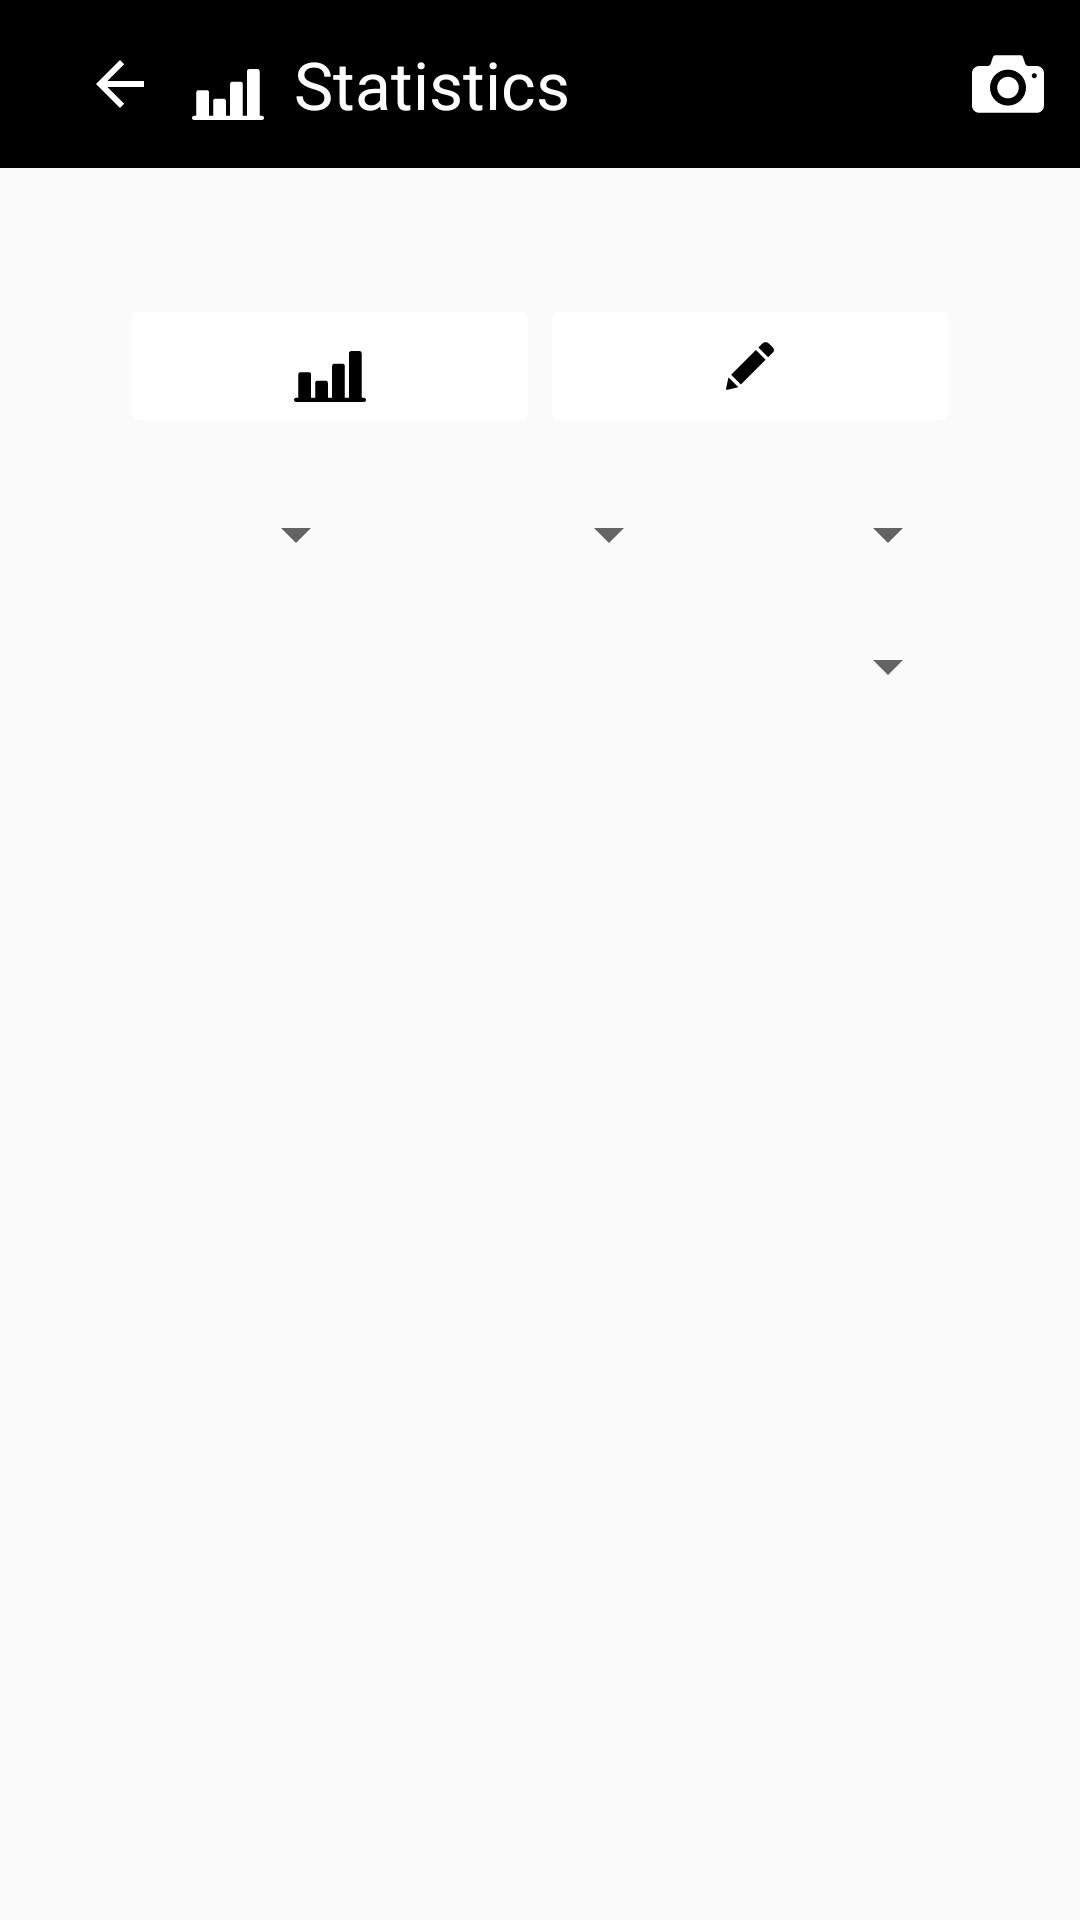

Layout XML and referenced resources for this Android screen:
<!-- AndroidManifest.xml: activity theme AppTheme.NoActionBar -->
<!-- res/layout/activity_stats.xml -->
<?xml version="1.0" encoding="utf-8"?>
<LinearLayout xmlns:android="http://schemas.android.com/apk/res/android"
    xmlns:app="http://schemas.android.com/apk/res-auto"
    xmlns:tools="http://schemas.android.com/tools"
    android:orientation="vertical"
    android:layout_width="match_parent"
    android:layout_height="match_parent"
    tools:context=".ui.StatsActivity">

    <com.google.android.material.appbar.AppBarLayout
        android:layout_width="match_parent"
        android:layout_height="wrap_content"
        android:theme="@style/AppTheme.AppBarOverlay">

        <androidx.appcompat.widget.Toolbar
            android:id="@+id/toolbar"
            android:layout_width="match_parent"
            android:layout_height="?attr/actionBarSize"
            android:background="?attr/colorPrimary"
            app:popupTheme="@style/AppTheme.PopupOverlay">

            <ImageButton
                android:id="@+id/btCloseStats"
                android:layout_width="wrap_content"
                android:layout_height="wrap_content"
                android:layout_weight="1"
                android:background="#00000000"
                android:contentDescription="@string/label_back"
                android:minWidth="48dp"
                android:minHeight="48dp"
                android:padding="10dp"
                app:srcCompat="?attr/actionModeCloseDrawable"
                app:tint="#ffffffff" />

            <ImageView
                app:srcCompat="@drawable/ic_stats"
                android:layout_width="wrap_content"
                android:layout_height="wrap_content"
                android:layout_marginEnd="10dp"
                android:contentDescription="@string/title_activity_stats"
                app:tint="#ffffffff" />

            <TextView
                android:text="@string/title_activity_stats"
                android:textColor="#ffffffff"
                android:textAppearance="@style/TextAppearance.AppCompat.Large"
                android:layout_width="wrap_content"
                android:layout_height="wrap_content" />

            <ImageButton    android:id="@+id/btTakeScrshotForStats"
                android:layout_gravity="end"
                app:srcCompat="@drawable/btn_camera"
                app:backgroundTint="#00000000"
                android:layout_width="wrap_content"
                android:layout_height="wrap_content"
                android:contentDescription="@string/take_screenshot"
                app:tint="#ffffffff" />

        </androidx.appcompat.widget.Toolbar>
    </com.google.android.material.appbar.AppBarLayout>

    <ScrollView
        android:layout_width="match_parent"
        android:layout_height="match_parent"
        android:layout_marginLeft="20dp"
        android:layout_marginRight="20dp"
        android:layout_marginTop="22dp"
        android:layout_marginBottom="22dp"
        android:orientation="vertical"
        android:scrollbars="vertical"
        android:fillViewport="true">

        <LinearLayout
            android:padding="10dp"
            android:layout_width="match_parent"
            android:layout_height="match_parent"
            android:orientation="vertical">

            <LinearLayout
                android:orientation="horizontal"
                android:padding="10dp"
                android:layout_width="match_parent"
                android:layout_height="wrap_content">

                <ImageButton
                    android:id="@+id/btShowGraph"
                    app:srcCompat="@drawable/ic_stats"
                    app:tint="#000000"
                    android:backgroundTint="#ffffff"
                    android:layout_width="wrap_content"
                    android:layout_height="48dp"
                    android:layout_weight=".5"
                    android:minWidth="48dp"
                    android:minHeight="48dp"
                    android:contentDescription="@string/label_graph" />

                <ImageButton     android:id="@+id/btShowReport"
                    app:srcCompat="@drawable/btn_pencil"
                    app:tint="#000000"
                    android:backgroundTint="#ffffff"
                    android:contentDescription="@string/label_report"
                    android:layout_height="48dp"
                    android:layout_width="wrap_content"
                    android:layout_weight=".5"
                    android:minWidth="48dp"
                    android:minHeight="48dp" />
            </LinearLayout>

            <LinearLayout
                android:orientation="horizontal"
                android:padding="10dp"
                android:layout_width="match_parent"
                android:layout_height="wrap_content">

                <Spinner    android:id="@+id/cbTimeSegment"
                    android:layout_width="wrap_content"
                    android:layout_height="wrap_content"
                    android:layout_weight=".3" />

                <Spinner    android:id="@+id/cbGraphMonth"
                    android:layout_marginStart="10dp"
                    android:layout_width="wrap_content"
                    android:layout_height="wrap_content"
                    android:layout_weight=".4" />

                <Spinner    android:id="@+id/cbGraphYear"
                    android:layout_marginStart="10dp"
                    android:layout_width="wrap_content"
                    android:layout_height="wrap_content"
                    android:layout_weight=".3" />
            </LinearLayout>

            <LinearLayout
                android:orientation="horizontal"
                android:padding="10dp"
                android:layout_width="match_parent"
                android:layout_height="wrap_content">

                <Spinner    android:id="@+id/cbGraphMode"
                    android:layout_marginStart="10dp"
                    android:layout_width="wrap_content"
                    android:layout_height="wrap_content"
                    android:layout_weight=".3" />
            </LinearLayout>

            <LinearLayout     android:id="@+id/lyReport"
                android:visibility="gone"
                android:layout_width="match_parent"
                android:layout_height="match_parent"
                android:fillViewport="true">

                <TextView    android:id="@+id/txtReport"
                    android:layout_width="match_parent"
                    android:layout_height="match_parent"
                    android:textAppearance="@style/TextAppearance.AppCompat.Medium" />

            </LinearLayout>

            <LinearLayout     android:id="@+id/lyGraph"
                android:layout_width="match_parent"
                android:layout_height="match_parent"
                android:orientation="vertical">

                <ImageView  android:id="@+id/ivChartViewer"
                    android:layout_weight=".8"
                    android:contentDescription="@string/title_activity_stats"
                    android:layout_width="match_parent"
                    android:layout_height="wrap_content" />

        </LinearLayout>
    </LinearLayout>
    </ScrollView>
</LinearLayout>
<!-- resources referenced by this layout -->
<resources>
  <!-- drawable btn_camera (drawable) -->
  <vector android:autoMirrored="true" android:height="24dp"
      android:viewportHeight="100" android:viewportWidth="100"
      android:width="24dp" xmlns:android="http://schemas.android.com/apk/res/android">
      <path android:fillColor="#030104" android:pathData="M50,40c-8.285,0 -15,6.718 -15,15c0,8.285 6.715,15 15,15c8.283,0 15,-6.715 15,-15C65,46.718 58.283,40 50,40zM90,25H78c-1.65,0 -3.428,-1.28 -3.949,-2.846l-3.102,-9.309C70.426,11.28 68.65,10 67,10H33c-1.65,0 -3.428,1.28 -3.949,2.846l-3.102,9.309C25.426,23.72 23.65,25 22,25H10C4.5,25 0,29.5 0,35v45c0,5.5 4.5,10 10,10h80c5.5,0 10,-4.5 10,-10V35C100,29.5 95.5,25 90,25zM50,80c-13.807,0 -25,-11.193 -25,-25c0,-13.806 11.193,-25 25,-25c13.805,0 25,11.194 25,25C75,68.807 63.805,80 50,80zM86.5,41.993c-1.932,0 -3.5,-1.566 -3.5,-3.5c0,-1.932 1.568,-3.5 3.5,-3.5c1.934,0 3.5,1.568 3.5,3.5C90,40.427 88.433,41.993 86.5,41.993z"/>
  </vector>
  <!-- drawable btn_pencil (drawable) -->
  <vector android:autoMirrored="true" android:height="16dp"
      android:viewportHeight="528.899" android:viewportWidth="528.899"
      android:width="16dp" xmlns:android="http://schemas.android.com/apk/res/android">
      <path android:fillColor="#FF000000" android:pathData="M328.883,89.125l107.59,107.589l-272.34,272.34L56.604,361.465L328.883,89.125zM518.113,63.177l-47.981,-47.981c-18.543,-18.543 -48.653,-18.543 -67.259,0l-45.961,45.961l107.59,107.59l53.611,-53.611C532.495,100.753 532.495,77.559 518.113,63.177zM0.3,512.69c-1.958,8.812 5.998,16.708 14.811,14.565l119.891,-29.069L27.473,390.597L0.3,512.69z"/>
  </vector>
  <!-- drawable ic_stats (drawable) -->
  <vector android:autoMirrored="true" android:height="24dp"
      android:viewportHeight="512" android:viewportWidth="512"
      android:width="24dp" xmlns:android="http://schemas.android.com/apk/res/android">
      <path android:fillColor="#FF000000" android:pathData="m497,482h-16v-317c0,-8.289 -6.711,-15 -15,-15h-60c-8.289,0 -15,6.711 -15,15v317h-30v-227c0,-8.289 -6.711,-15 -15,-15h-60c-8.289,0 -15,6.711 -15,15v227h-30v-107c0,-8.289 -6.711,-15 -15,-15h-60c-8.289,0 -15,6.711 -15,15v107h-30v-167c0,-8.289 -6.711,-15 -15,-15h-60c-8.289,0 -15,6.711 -15,15v167h-16c-8.289,0 -15,6.711 -15,15s6.711,15 15,15h482c8.289,0 15,-6.711 15,-15s-6.711,-15 -15,-15zM497,482"/>
  </vector>
  <string name="label_back">Back</string>
  <string name="label_graph">Graph</string>
  <string name="label_report">Report</string>
  <string name="take_screenshot">Take screenshot</string>
  <string name="title_activity_stats">Statistics</string>
  <style name="AppTheme.AppBarOverlay" parent="ThemeOverlay.AppCompat.Dark.ActionBar" />
  <style name="AppTheme.PopupOverlay" parent="ThemeOverlay.AppCompat.Light" />
  <style name="AppTheme.NoActionBar">
          <item name="windowActionBar">false</item>
          <item name="windowNoTitle">true</item>
      </style>
</resources>
